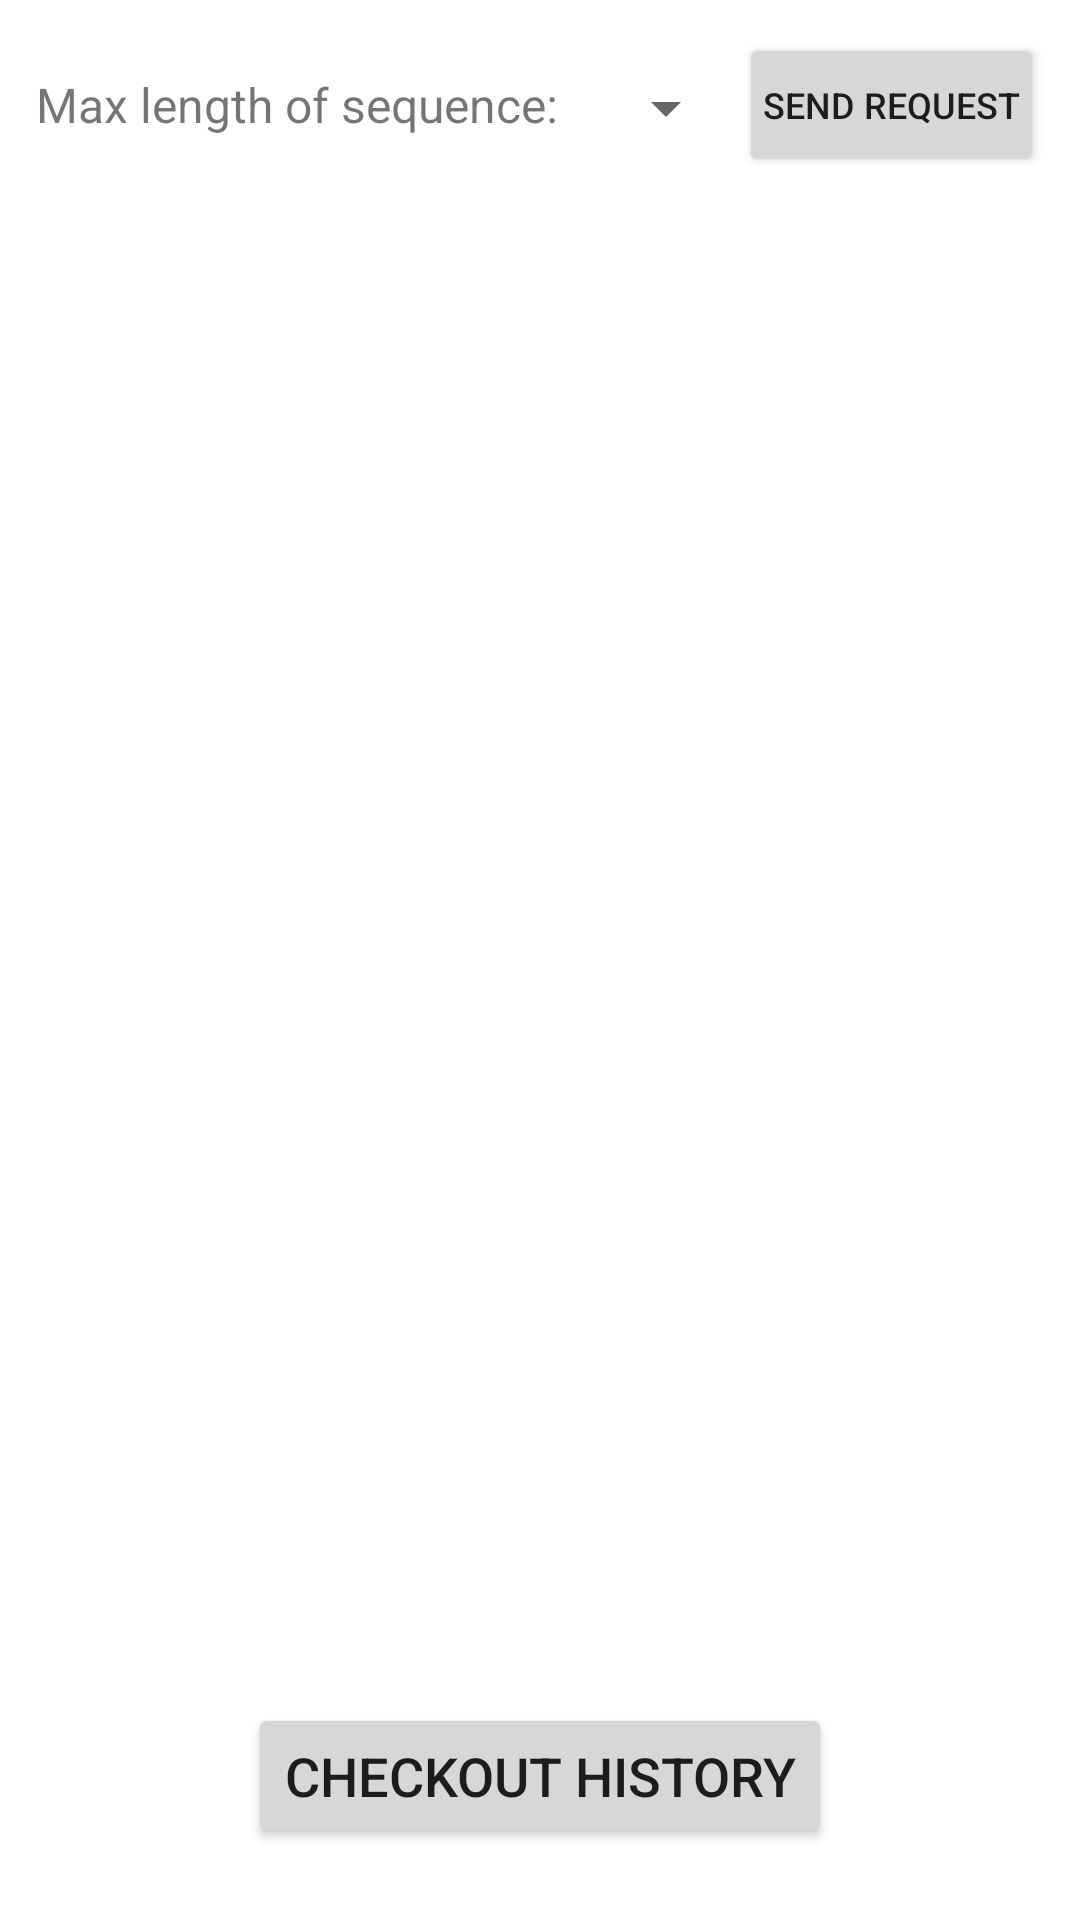

Reconstruct the res/layout file that produces this screen, plus the resources it refers to.
<!-- AndroidManifest.xml: application theme Theme.SyncDemo -->
<!-- res/layout/activity_request.xml -->
<?xml version="1.0" encoding="utf-8"?>
<androidx.constraintlayout.widget.ConstraintLayout xmlns:android="http://schemas.android.com/apk/res/android"
    xmlns:app="http://schemas.android.com/apk/res-auto"
    xmlns:tools="http://schemas.android.com/tools"
    android:layout_width="match_parent"
    android:layout_height="match_parent"
    tools:context=".activities.RequestActivity">

    <TextView
        android:id="@+id/sequence_length_text"
        android:layout_width="wrap_content"
        android:layout_height="wrap_content"
        android:text="Max length of sequence: "
        android:textSize="16dp"
        app:layout_constraintStart_toStartOf="parent"
        app:layout_constraintTop_toTopOf="parent"
        android:layout_marginTop="24dp"
        android:layout_marginStart="12dp"
        >

    </TextView>

    <Spinner
        android:id="@+id/sequence_length_spinner"
        android:layout_width="wrap_content"
        android:layout_height="wrap_content"
        android:layout_marginStart="8dp"
        app:layout_constraintStart_toEndOf="@id/sequence_length_text"
        app:layout_constraintTop_toTopOf="@id/sequence_length_text">

    </Spinner>

    <Button
        android:id="@+id/request_button"
        android:layout_width="wrap_content"
        android:layout_height="wrap_content"
        android:text="@string/request_text"
        android:textSize="12dp"
        android:padding="8dp"
        android:layout_marginEnd="12dp"
        app:layout_constraintEnd_toEndOf="parent"
        app:layout_constraintTop_toTopOf="@id/sequence_length_text"
        app:layout_constraintBottom_toBottomOf="@id/sequence_length_text"
        >
    </Button>

    <Button
        android:id="@+id/history_activity_button"
        android:layout_width="wrap_content"
        android:layout_height="wrap_content"
        android:text="@string/history_activity_button_text"
        android:textSize="18dp"
        android:padding="12dp"
        android:layout_marginBottom="24dp"
        app:layout_constraintStart_toStartOf="parent"
        app:layout_constraintEnd_toEndOf="parent"
        app:layout_constraintBottom_toBottomOf="parent"
        >
    </Button>

    <androidx.constraintlayout.widget.ConstraintLayout
        android:layout_width="match_parent"
        android:layout_height="match_parent"
        android:layout_marginBottom="128dp"
        android:layout_marginTop="64dp"
        >

        <androidx.recyclerview.widget.RecyclerView
            android:id="@+id/requests_recyclerView"
            android:layout_width="match_parent"
            android:layout_height="match_parent"
            />

    </androidx.constraintlayout.widget.ConstraintLayout>




</androidx.constraintlayout.widget.ConstraintLayout>
<!-- resources referenced by this layout -->
<resources>
  <string name="history_activity_button_text">Checkout History</string>
  <string name="request_text">Send Request</string>
  <style name="Theme.SyncDemo" parent="Theme.MaterialComponents.DayNight.DarkActionBar">
          
          <item name="colorPrimary">@color/purple_500</item>
          <item name="colorPrimaryVariant">@color/purple_700</item>
          <item name="colorOnPrimary">@color/white</item>
          
          <item name="colorSecondary">@color/teal_200</item>
          <item name="colorSecondaryVariant">@color/teal_700</item>
          <item name="colorOnSecondary">@color/black</item>
          
          <item name="android:statusBarColor" tools:targetApi="l">?attr/colorPrimaryVariant</item>
          
      </style>
  <color name="purple_500">#FF6200EE</color>
  <color name="purple_700">#FF3700B3</color>
  <color name="white">#FFFFFFFF</color>
  <color name="teal_200">#FF03DAC5</color>
  <color name="teal_700">#FF018786</color>
  <color name="black">#FF000000</color>
</resources>
